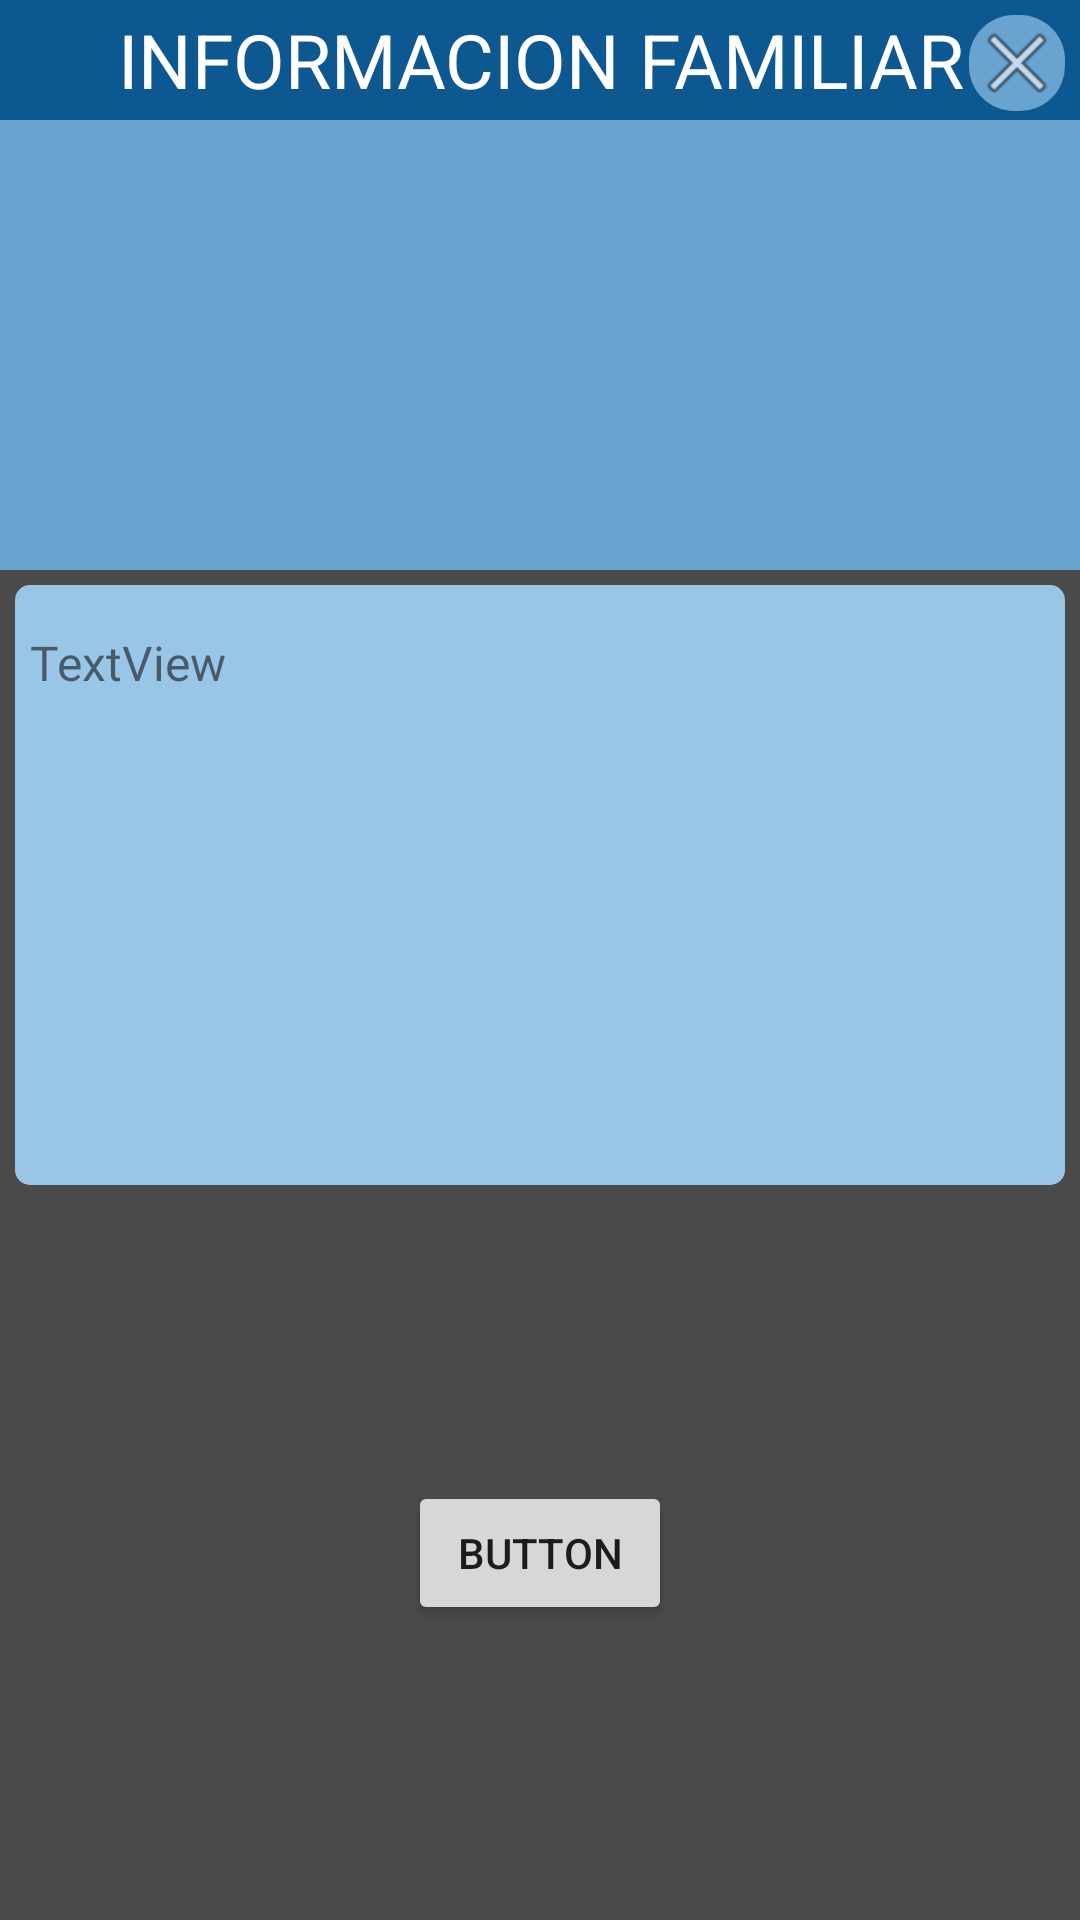

The Android layout XML behind this screen, and the referenced resources:
<!-- AndroidManifest.xml: application theme AppTheme -->
<!-- res/layout/alert_info_familia.xml -->
<?xml version="1.0" encoding="utf-8"?>
<androidx.constraintlayout.widget.ConstraintLayout xmlns:android="http://schemas.android.com/apk/res/android"
    xmlns:app="http://schemas.android.com/apk/res-auto"
    xmlns:tools="http://schemas.android.com/tools"
    android:layout_width="match_parent"
    android:layout_height="match_parent"
    android:background="#4A4A4A">

    <TextView
        android:id="@+id/textView4"
        android:layout_width="0dp"
        android:layout_height="40dp"
        android:background="#0E5891"
        android:gravity="center_horizontal|center_vertical"
        android:text="@string/info_familiar"
        android:textColor="#FFFFFF"
        android:textSize="25sp"
        app:layout_constraintEnd_toEndOf="parent"
        app:layout_constraintStart_toStartOf="parent"
        app:layout_constraintTop_toTopOf="parent" />

    <androidx.constraintlayout.widget.ConstraintLayout
        android:id="@+id/constraintLayout8"
        android:layout_width="0dp"
        android:layout_height="150dp"
        android:background="#69A4D1"
        app:layout_constraintEnd_toEndOf="parent"
        app:layout_constraintStart_toStartOf="parent"
        app:layout_constraintTop_toBottomOf="@+id/textView4">

        <ListView
            android:id="@+id/LISTMIEMBROS"
            android:layout_width="match_parent"
            android:layout_height="wrap_content"
            app:layout_constraintEnd_toEndOf="parent"
            app:layout_constraintStart_toStartOf="parent"
            app:layout_constraintTop_toTopOf="parent" />
    </androidx.constraintlayout.widget.ConstraintLayout>

    <ScrollView
        android:id="@+id/scrollView3"
        android:layout_width="match_parent"
        android:layout_height="200dp"
        android:layout_margin="5dp"
        android:background="@drawable/edit_text_1"
        app:layout_constraintEnd_toEndOf="parent"
        app:layout_constraintStart_toStartOf="parent"
        app:layout_constraintTop_toBottomOf="@+id/constraintLayout8">

        <LinearLayout
            android:layout_width="match_parent"
            android:layout_height="wrap_content"
            android:orientation="vertical">

            <ImageButton
                android:id="@+id/VOLVERANTERIOR"
                android:layout_width="40dp"
                android:layout_height="wrap_content"
                android:layout_margin="5dp"
                android:background="@drawable/button_redondo_blanco"
                app:srcCompat="@drawable/volver" />

            <TextView
                android:id="@+id/DATOSFAMILIARES"
                android:layout_width="match_parent"
                android:layout_height="wrap_content"
                android:layout_margin="5dp"
                android:text="TextView"
                android:textSize="16sp" />
        </LinearLayout>
    </ScrollView>

    <ImageButton
        android:id="@+id/CANCELARINFOFMAILIA"
        android:layout_width="wrap_content"
        android:layout_height="wrap_content"
        android:layout_margin="5dp"
        android:background="@drawable/button1"
        android:src="@android:drawable/ic_menu_close_clear_cancel"
        app:layout_constraintEnd_toEndOf="@+id/constraintLayout8"
        app:layout_constraintTop_toTopOf="parent" />

    <Button
        android:id="@+id/EDITARREGISTRO"
        android:layout_width="wrap_content"
        android:layout_height="wrap_content"
        android:text="Button"
        app:layout_constraintBottom_toBottomOf="parent"
        app:layout_constraintEnd_toEndOf="parent"
        app:layout_constraintStart_toStartOf="parent"
        app:layout_constraintTop_toBottomOf="@+id/scrollView3" />

</androidx.constraintlayout.widget.ConstraintLayout>
<!-- resources referenced by this layout -->
<resources>
  <!-- drawable button1 (drawable) -->
  <?xml version="1.0" encoding="utf-8"?>
  <shape  xmlns:android="http://schemas.android.com/apk/res/android" android:shape="rectangle">
      <solid android:color="#69A4D1"/>
      <corners android:radius="15dp"/>
  </shape>
  <!-- drawable edit_text_1 (drawable) -->
  <?xml version="1.0" encoding="utf-8"?>
  <shape xmlns:android="http://schemas.android.com/apk/res/android" android:shape="rectangle">
      <solid android:color="#99C5E6"/>
      <corners android:radius="5dp"/>
  </shape>
  <string name="info_familiar" translatable="false">INFORMACION FAMILIAR</string>
  <style name="AppTheme" parent="Theme.AppCompat.Light.DarkActionBar">
          
          <item name="colorPrimary">#4588BC</item>
          <item name="colorPrimaryDark">@color/colorPrimaryDark</item>
          <item name="colorAccent">@color/colorAccent</item>
      </style>
  <color name="colorPrimaryDark">#396F98</color>
  <color name="colorAccent">#4588BC</color>
</resources>
